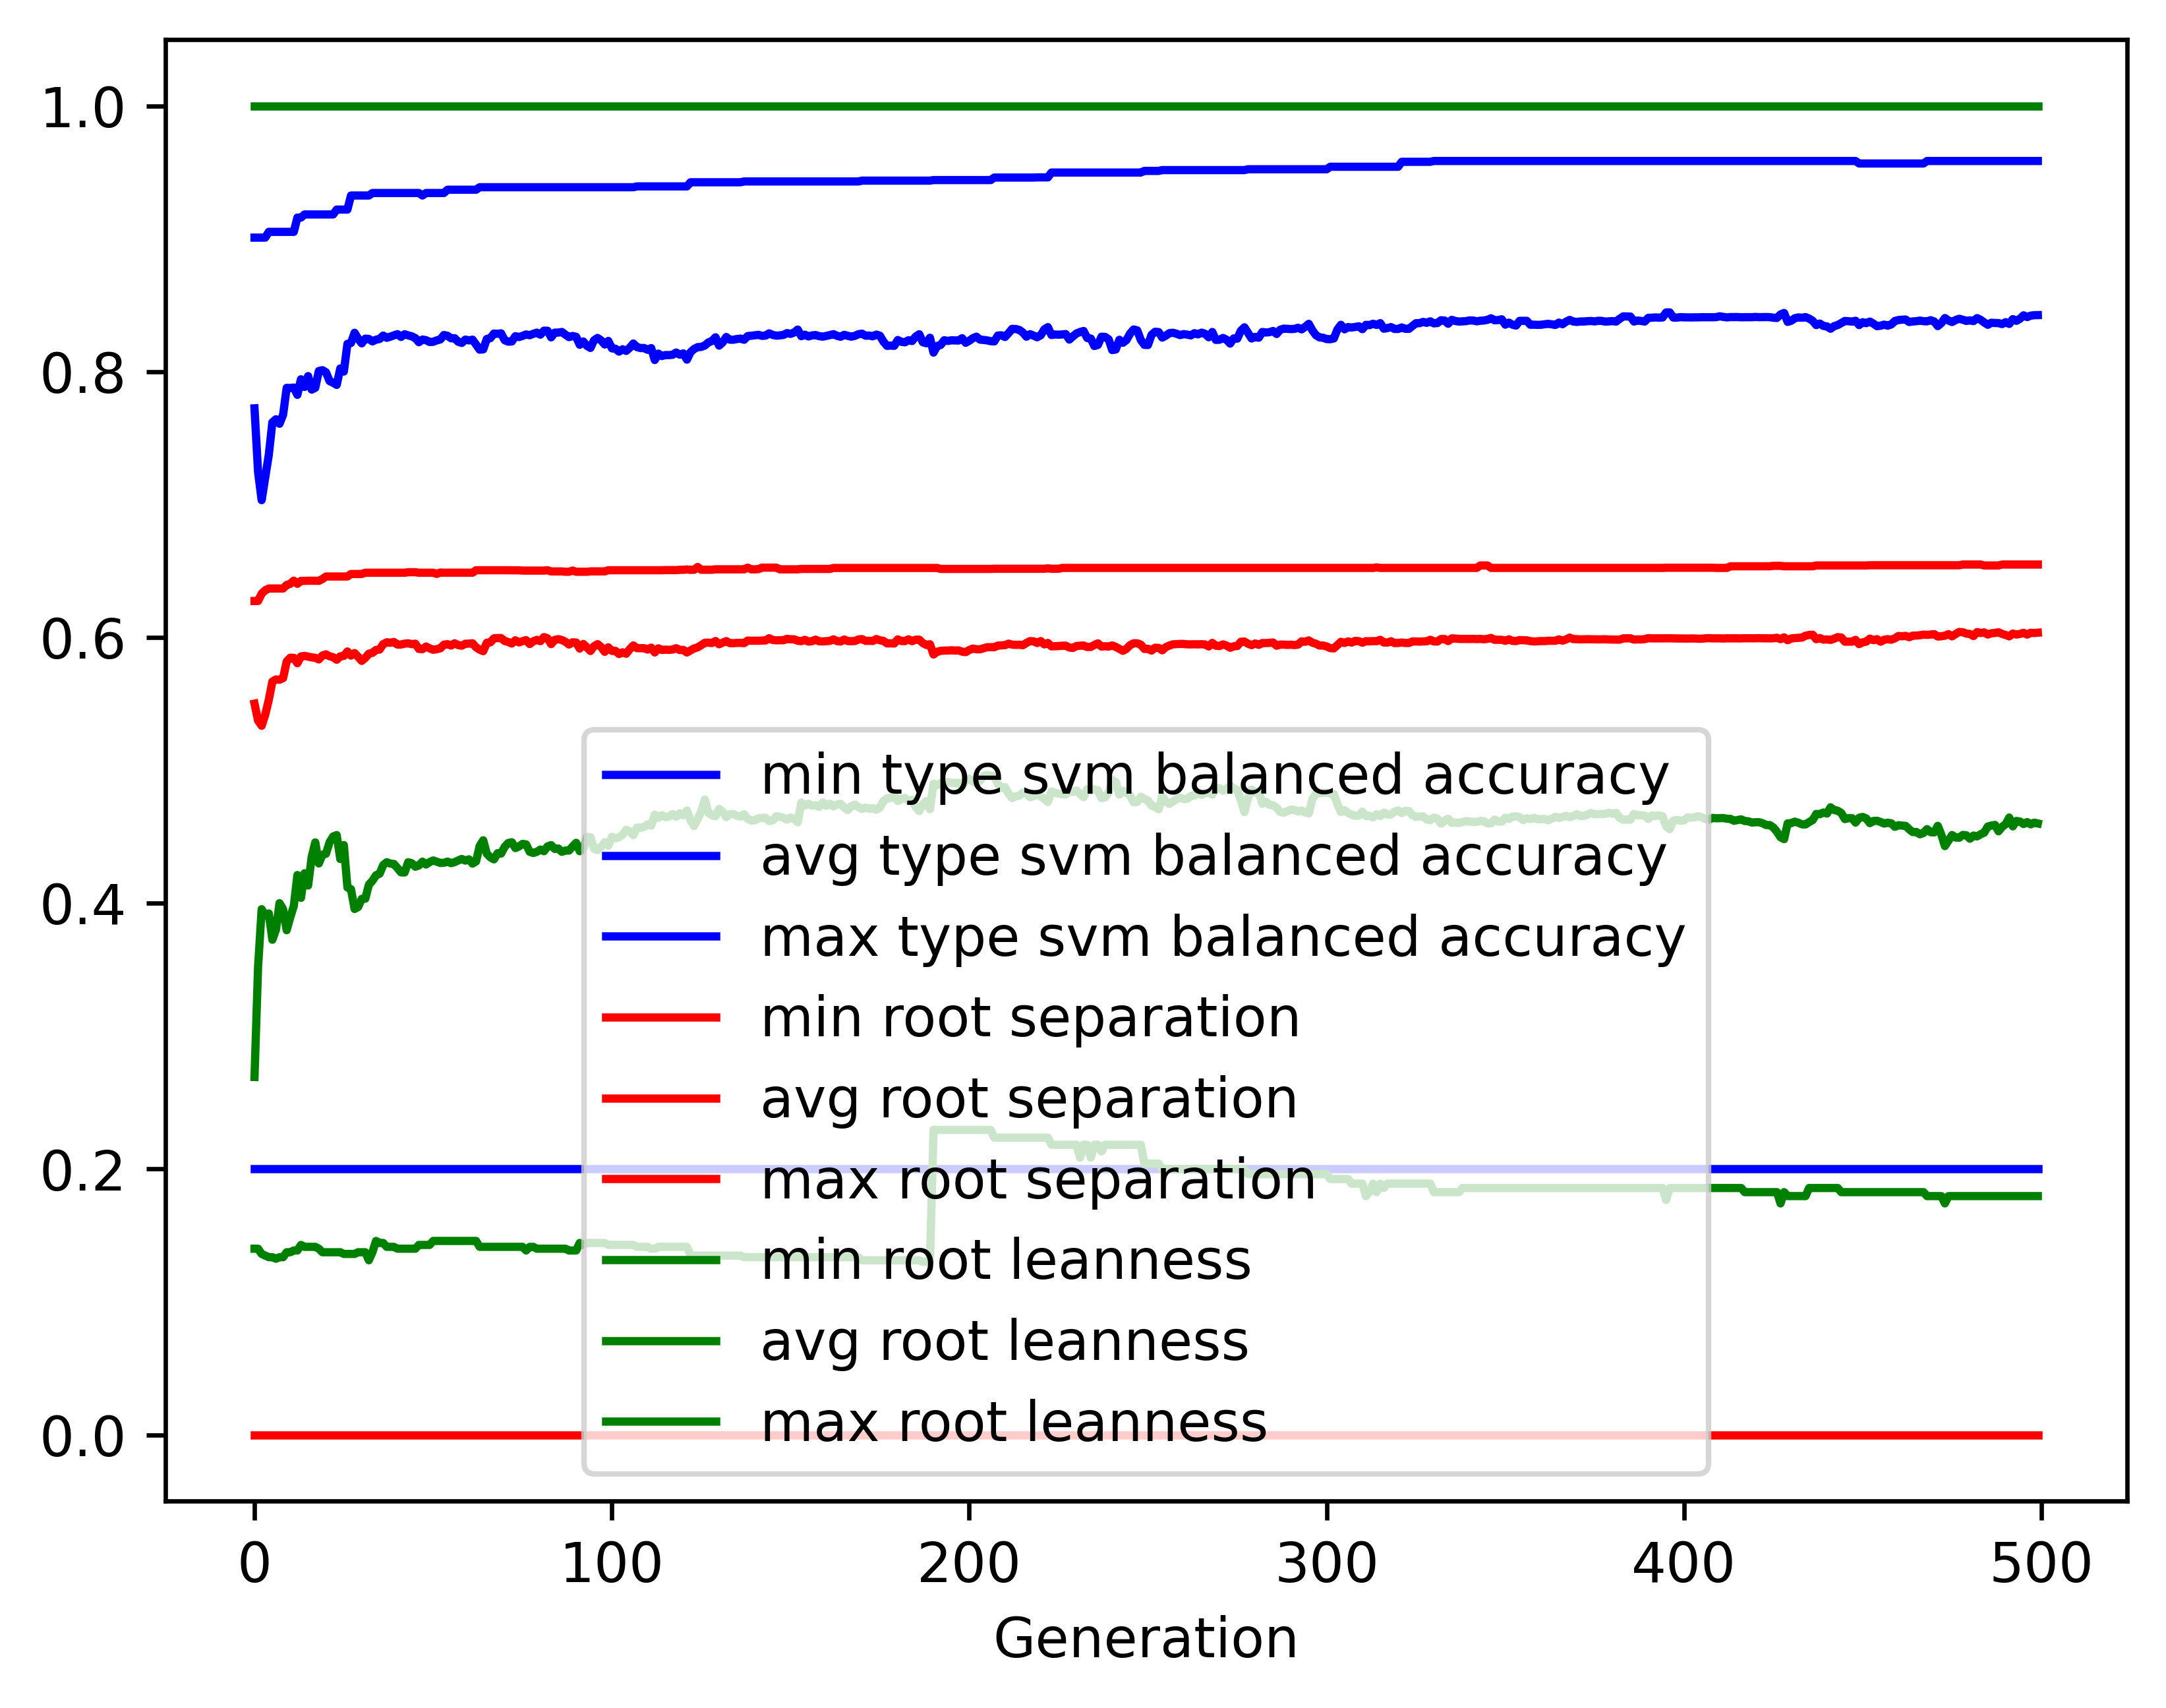

Data behind this chart, as committed beside it:
gen, evals, gen_feats, explored, type svm balanced accuracy_min, type svm balanced accuracy_avg, type svm balanced accuracy_max, type svm balanced accuracy_std, root separation_min, root separation_avg, root separation_max, root separation_std, root leanness_min, root leanness_avg, root leanness_max, root leanness_std
0, 500, 3877, 3877, 0.2, 0.7724, 0.9008, 0.1213, 0.0, 0.5501, 0.6274, 0.05862, 0.14, 0.2692, 1.0, 0.138
1, 386, 3242, 4035, 0.2, 0.7244, 0.9008, 0.158, 0.0, 0.5374, 0.6274, 0.07235, 0.14, 0.3523, 1.0, 0.1674
2, 352, 1870, 4175, 0.2, 0.7033, 0.9008, 0.1689, 0.0, 0.5335, 0.6329, 0.07843, 0.1361, 0.3955, 1.0, 0.1756
3, 377, 1303, 4324, 0.2, 0.7205, 0.9008, 0.1648, 0.0, 0.5417, 0.6355, 0.08575, 0.1348, 0.3908, 1.0, 0.1851
4, 372, 1219, 4466, 0.2, 0.7374, 0.9052, 0.1374, 0.0, 0.5531, 0.6368, 0.07728, 0.1336, 0.3923, 1.0, 0.1748
5, 385, 1047, 4586, 0.2, 0.7619, 0.9052, 0.1204, 0.0, 0.5668, 0.6368, 0.07077, 0.1336, 0.3725, 1.0, 0.1548
6, 379, 1059, 4689, 0.2, 0.7641, 0.9052, 0.1226, 0.0, 0.5683, 0.6368, 0.06736, 0.1325, 0.38, 1.0, 0.1599
7, 379, 924, 4788, 0.2, 0.7608, 0.9052, 0.1299, 0.0, 0.5682, 0.6368, 0.06831, 0.1336, 0.4, 1.0, 0.1637
8, 375, 933, 4873, 0.2, 0.7675, 0.9052, 0.1387, 0.0, 0.5694, 0.6368, 0.07809, 0.1336, 0.3956, 1.0, 0.1728
9, 382, 938, 4969, 0.2, 0.7878, 0.9052, 0.1131, 0.0, 0.5818, 0.6395, 0.07614, 0.1374, 0.3797, 1.0, 0.1585
10, 367, 827, 5045, 0.2, 0.7877, 0.9052, 0.1098, 0.0, 0.5847, 0.6403, 0.07147, 0.1374, 0.3893, 1.0, 0.1554
11, 368, 802, 5106, 0.2, 0.788, 0.9052, 0.1137, 0.0, 0.5846, 0.6427, 0.07684, 0.1387, 0.398, 1.0, 0.1604
12, 355, 778, 5154, 0.2, 0.7825, 0.9159, 0.1247, 0.0, 0.5806, 0.6403, 0.08185, 0.1387, 0.4212, 1.0, 0.1686
13, 364, 772, 5211, 0.2, 0.7942, 0.9159, 0.1236, 0.0, 0.5857, 0.6425, 0.07906, 0.1429, 0.404, 1.0, 0.1673
14, 354, 774, 5266, 0.2, 0.7885, 0.9183, 0.1322, 0.0, 0.5861, 0.6425, 0.08213, 0.1414, 0.4225, 1.0, 0.1689
15, 388, 741, 5311, 0.2, 0.7966, 0.9183, 0.1376, 0.0, 0.5856, 0.6426, 0.08602, 0.1414, 0.4133, 1.0, 0.1749
16, 384, 728, 5355, 0.2, 0.7864, 0.9183, 0.1392, 0.0, 0.585, 0.6426, 0.08613, 0.1414, 0.4349, 1.0, 0.1743
17, 375, 652, 5396, 0.2, 0.7878, 0.9183, 0.135, 0.0, 0.5847, 0.6426, 0.08714, 0.1414, 0.4458, 1.0, 0.1704
18, 359, 643, 5439, 0.2, 0.8005, 0.9183, 0.1469, 0.0, 0.5834, 0.6425, 0.1005, 0.14, 0.4299, 1.0, 0.1827
19, 388, 683, 5487, 0.2, 0.8011, 0.9183, 0.1429, 0.0, 0.5864, 0.644, 0.1004, 0.1374, 0.4364, 1.0, 0.18
20, 361, 645, 5525, 0.2, 0.7995, 0.9183, 0.1462, 0.0, 0.5873, 0.6458, 0.104, 0.1374, 0.4372, 1.0, 0.1849
21, 373, 642, 5559, 0.2, 0.7929, 0.9183, 0.154, 0.0, 0.5858, 0.6458, 0.1109, 0.1374, 0.4458, 1.0, 0.1937
22, 383, 663, 5581, 0.2, 0.7916, 0.9183, 0.1559, 0.0, 0.5851, 0.6458, 0.1141, 0.1374, 0.4502, 1.0, 0.1928
23, 396, 653, 5609, 0.2, 0.79, 0.9219, 0.1595, 0.0, 0.5832, 0.6458, 0.1174, 0.1374, 0.4512, 1.0, 0.2014
24, 354, 604, 5633, 0.2, 0.8024, 0.9219, 0.1579, 0.0, 0.5858, 0.6458, 0.1205, 0.1374, 0.4332, 1.0, 0.2036
25, 357, 617, 5656, 0.2, 0.8001, 0.9219, 0.157, 0.0, 0.5861, 0.6458, 0.1145, 0.1361, 0.4437, 1.0, 0.1947
26, 371, 615, 5675, 0.2, 0.8209, 0.9219, 0.1547, 0.0, 0.5894, 0.6458, 0.1227, 0.1361, 0.4119, 1.0, 0.1937
27, 374, 625, 5692, 0.2, 0.8215, 0.9325, 0.1622, 0.0, 0.5863, 0.6477, 0.1361, 0.1361, 0.4105, 1.0, 0.201
28, 383, 634, 5708, 0.2, 0.8292, 0.9325, 0.1584, 0.0, 0.5882, 0.6477, 0.1337, 0.1361, 0.3956, 1.0, 0.2023
29, 376, 626, 5725, 0.2, 0.8248, 0.9325, 0.1672, 0.0, 0.5854, 0.6477, 0.1414, 0.1374, 0.3971, 1.0, 0.207
30, 368, 635, 5737, 0.2, 0.8213, 0.9325, 0.1669, 0.0, 0.5823, 0.6477, 0.1385, 0.1374, 0.4033, 1.0, 0.2188
31, 358, 588, 5751, 0.2, 0.8248, 0.9325, 0.1618, 0.0, 0.5846, 0.6487, 0.1334, 0.1374, 0.4034, 1.0, 0.2134
32, 391, 625, 5760, 0.2, 0.8246, 0.9325, 0.1579, 0.0, 0.5877, 0.6487, 0.1313, 0.1313, 0.4139, 1.0, 0.2063
33, 379, 635, 5772, 0.2, 0.8227, 0.9344, 0.1602, 0.0, 0.5884, 0.6487, 0.1342, 0.1374, 0.4169, 1.0, 0.2089
34, 375, 626, 5780, 0.2, 0.824, 0.9344, 0.1548, 0.0, 0.5906, 0.6487, 0.1288, 0.1459, 0.421, 1.0, 0.2038
35, 378, 594, 5786, 0.2, 0.8246, 0.9344, 0.1543, 0.0, 0.5909, 0.6487, 0.1288, 0.1443, 0.4222, 1.0, 0.2013
36, 365, 627, 5790, 0.2, 0.8271, 0.9344, 0.1439, 0.0, 0.5949, 0.6487, 0.1204, 0.1443, 0.4286, 1.0, 0.1908
37, 383, 675, 5796, 0.2, 0.8255, 0.9344, 0.1434, 0.0, 0.5963, 0.6487, 0.1206, 0.1414, 0.4308, 1.0, 0.1913
38, 371, 615, 5805, 0.2, 0.8263, 0.9344, 0.1431, 0.0, 0.596, 0.6487, 0.1206, 0.1414, 0.4298, 1.0, 0.19
39, 366, 646, 5813, 0.2, 0.8272, 0.9344, 0.1407, 0.0, 0.5966, 0.6487, 0.1175, 0.1414, 0.4296, 1.0, 0.1874
40, 362, 626, 5822, 0.2, 0.8282, 0.9344, 0.144, 0.0, 0.5946, 0.6487, 0.1203, 0.14, 0.4265, 1.0, 0.1918
41, 348, 611, 5824, 0.2, 0.8261, 0.9344, 0.1474, 0.0, 0.5946, 0.6487, 0.1235, 0.14, 0.4232, 1.0, 0.1984
42, 378, 651, 5830, 0.2, 0.8281, 0.9344, 0.1449, 0.0, 0.5953, 0.6487, 0.1205, 0.14, 0.4231, 1.0, 0.1958
43, 380, 605, 5834, 0.2, 0.8273, 0.9344, 0.1445, 0.0, 0.5956, 0.6491, 0.1206, 0.14, 0.4308, 1.0, 0.1927
44, 369, 600, 5838, 0.2, 0.8265, 0.9344, 0.1477, 0.0, 0.5949, 0.6491, 0.1235, 0.14, 0.4301, 1.0, 0.1956
45, 367, 584, 5843, 0.2, 0.8252, 0.9344, 0.1515, 0.0, 0.5953, 0.6491, 0.1267, 0.14, 0.4274, 1.0, 0.1989
46, 374, 605, 5849, 0.2, 0.8221, 0.9344, 0.1579, 0.0, 0.5913, 0.6487, 0.1319, 0.1429, 0.4284, 1.0, 0.2065
47, 374, 610, 5852, 0.2, 0.8241, 0.9325, 0.1554, 0.0, 0.5912, 0.6487, 0.1289, 0.1429, 0.4312, 1.0, 0.2018
48, 357, 608, 5853, 0.2, 0.8237, 0.9344, 0.1554, 0.0, 0.5932, 0.6487, 0.1293, 0.1429, 0.4291, 1.0, 0.202
49, 382, 638, 5859, 0.2, 0.8223, 0.9344, 0.1579, 0.0, 0.5918, 0.6487, 0.132, 0.1429, 0.4309, 1.0, 0.2032
50, 384, 638, 5862, 0.2, 0.8224, 0.9344, 0.1582, 0.0, 0.5907, 0.6487, 0.1317, 0.1459, 0.4322, 1.0, 0.204
51, 353, 618, 5863, 0.2, 0.8235, 0.9344, 0.1583, 0.0, 0.5912, 0.6478, 0.1318, 0.1459, 0.4313, 1.0, 0.2032
52, 390, 628, 5866, 0.2, 0.8242, 0.9344, 0.1577, 0.0, 0.5918, 0.6488, 0.1319, 0.1459, 0.4303, 1.0, 0.2015
53, 374, 602, 5867, 0.2, 0.8275, 0.9344, 0.1514, 0.0, 0.5945, 0.6487, 0.1265, 0.1459, 0.4304, 1.0, 0.1942
54, 358, 605, 5868, 0.2, 0.827, 0.9369, 0.1513, 0.0, 0.5949, 0.6487, 0.1266, 0.1459, 0.4313, 1.0, 0.1952
55, 370, 623, 5871, 0.2, 0.8251, 0.9369, 0.155, 0.0, 0.5939, 0.6487, 0.1294, 0.1459, 0.4301, 1.0, 0.1987
56, 383, 634, 5873, 0.2, 0.8251, 0.9369, 0.1519, 0.0, 0.5956, 0.6487, 0.1267, 0.1459, 0.4309, 1.0, 0.1958
57, 373, 627, 5874, 0.2, 0.8225, 0.9369, 0.1544, 0.0, 0.5942, 0.6487, 0.1295, 0.1459, 0.4322, 1.0, 0.1999
58, 383, 639, 5875, 0.2, 0.8216, 0.9369, 0.1578, 0.0, 0.5938, 0.6487, 0.1323, 0.1459, 0.4333, 1.0, 0.2049
59, 371, 630, 5875, 0.2, 0.8241, 0.9369, 0.1549, 0.0, 0.5952, 0.6487, 0.1296, 0.1459, 0.432, 1.0, 0.2009
... 440 more rows
